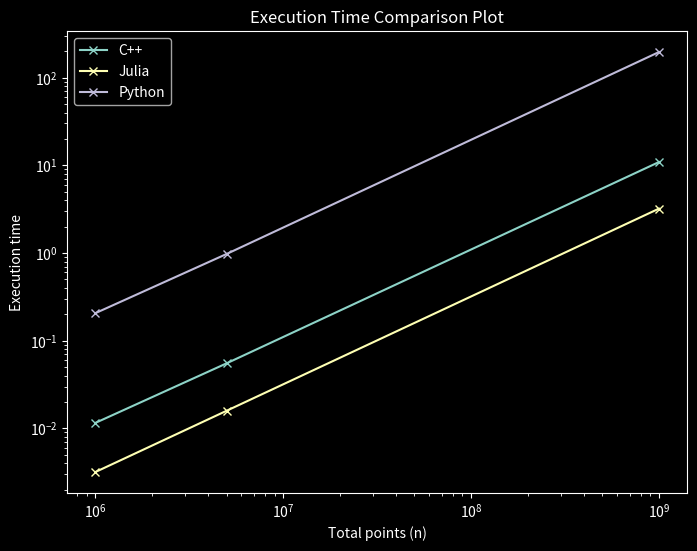
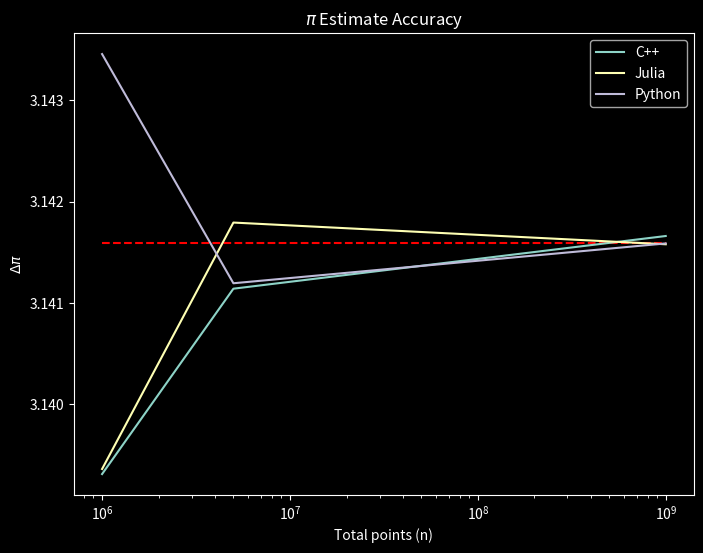

Write the Python code that produced these figures, in order.
import matplotlib.pyplot as plt
plt.style.use("dark_background")

items = ["C++", "Julia", "Python"]
points = [1000000, 5000000, 1000000000]
cpp_data = [0.0115454, 0.0552192, 10.8913] # seconds
julia_data = [0.003178, 0.015893, 3.206] # secondsds
python_data = [0.2059, 0.9752, 195.5452] # seconds


fig, ax = plt.subplots(figsize=(8,6))
ax.plot(points, cpp_data, label=items[0], marker='x', markersize=6)
ax.plot(points, julia_data, label=items[1], marker='x', markersize=6)
ax.plot(points, python_data, label=items[2], marker='x', markersize=6)
ax.set_xlabel('Total points (n)')
ax.set_ylabel('Execution time')
ax.set_xscale('log')
ax.set_yscale('log')
plt.legend()
plt.title("Execution Time Comparison Plot")
fig.savefig("comparison_barh_plot.png", dpi=600)

plt.close()
# create plot of the accuracy of the results
import math

cpp_est = [3.13931, 3.14114, 3.14166]
julia_est = [3.13936, 3.1417928, 3.141578452]
python_est = [3.143456, 3.1411936, 3.141586808]

fig, ax = plt.subplots(figsize=(8,6))
ax.hlines(math.pi, min(points), max(points), colors='r', linestyles='--')
ax.plot(points, cpp_est, label=items[0], markersize=8)
ax.plot(points, julia_est, label=items[1], markersize=8)
ax.plot(points, python_est, label=items[2], markersize=8)
ax.set_xlabel('Total points (n)')
ax.set_ylabel(r'$\Delta \pi$')
ax.set_xscale('log')
plt.legend()
plt.title(r'$\pi$ Estimate Accuracy')
fig.savefig('accuracy.png', dpi=600)
